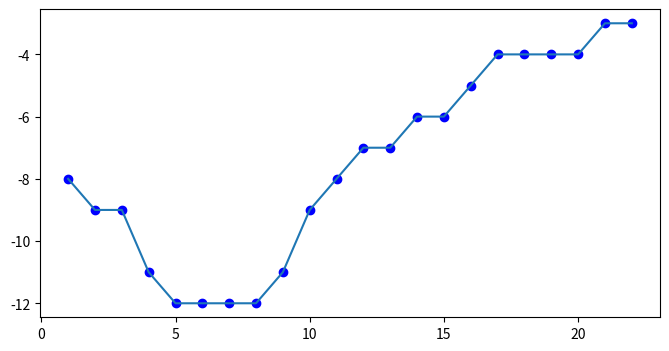

Write Python code to recreate this figure.

# -*- coding: utf-8 -*-

import matplotlib.pyplot as plt
import numpy as np

fig,ax1=plt.subplots(figsize=(8,4))


t=[1,2,3,4,5,6,7,8,9,10,11,12,13,14,15,16,17,18,19,20,21,22]
T=[-8,-9,-9,-11,-12,-12,-12,-12,-11,-9,-8,-7,-7,-6,-6,-5,-4,-4,-4,-4,-3,-3]
H=[86,87,89,90,89,87,88,86,85,82,80,81,82,84,84,85,85,86,85,86,88,89]

ax1.plot(t,T, 'bo')
ax1.plot(t,T)

plt.show()



